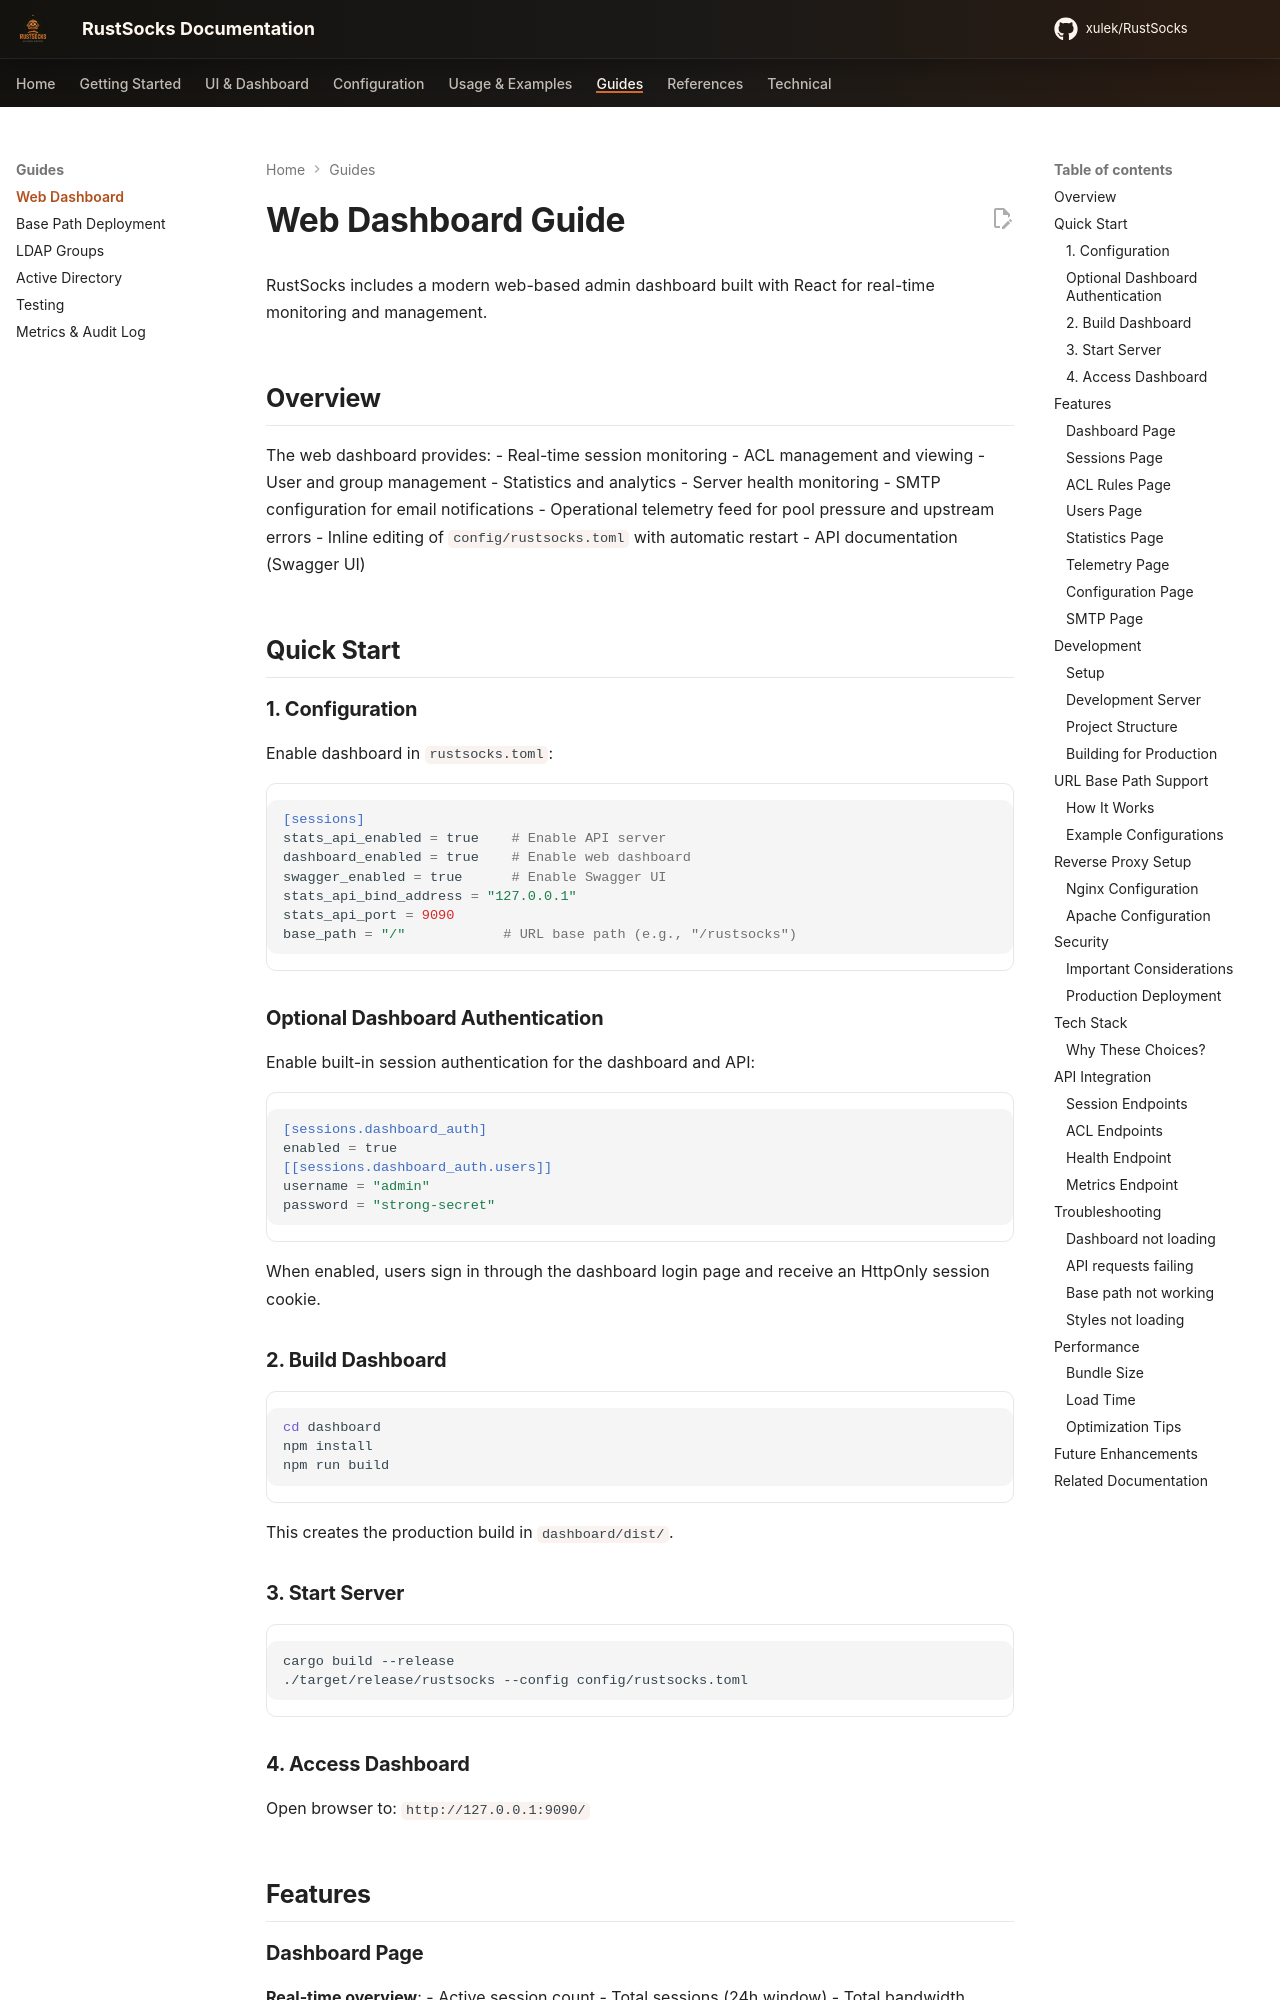

repository: xulek/RustSocks · page: guides/web-dashboard/index.html · generator: mkdocs

# Web Dashboard Guide

RustSocks includes a modern web-based admin dashboard built with React for real-time monitoring and management.

## Overview

The web dashboard provides:
- Real-time session monitoring
- ACL management and viewing
- User and group management
- Statistics and analytics
- Server health monitoring
- SMTP configuration for email notifications
- Operational telemetry feed for pool pressure and upstream errors
- Inline editing of `config/rustsocks.toml` with automatic restart
- API documentation (Swagger UI)

## Quick Start

### 1. Configuration

Enable dashboard in `rustsocks.toml`:

```toml
[sessions]
stats_api_enabled = true    # Enable API server
dashboard_enabled = true    # Enable web dashboard
swagger_enabled = true      # Enable Swagger UI
stats_api_bind_address = "127.0.0.1"
stats_api_port = 9090
base_path = "/"            # URL base path (e.g., "/rustsocks")
```

### Optional Dashboard Authentication

Enable built-in session authentication for the dashboard and API:

```toml
[sessions.dashboard_auth]
enabled = true
[[sessions.dashboard_auth.users]]
username = "admin"
password = "strong-secret"
```

When enabled, users sign in through the dashboard login page and receive an HttpOnly session cookie.

### 2. Build Dashboard

```bash
cd dashboard
npm install
npm run build
```

This creates the production build in `dashboard/dist/`.

### 3. Start Server

```bash
cargo build --release
./target/release/rustsocks --config config/rustsocks.toml
```

### 4. Access Dashboard

Open browser to: `http://127.0.0.1:9090/`

## Features

### Dashboard Page

**Real-time overview**:
- Active session count
- Total sessions (24h window)
- Total bandwidth (sent/received)
- Top users by bandwidth
- Top destinations by session count
- Auto-refresh every 5 seconds

### Sessions Page

**Live session monitoring**:
- Toggle between Active and History views
- Real-time updates for active sessions
- Session details: user, source, destination, protocol
- Traffic metrics: bytes/packets sent/received
- Duration and status
- Refresh button for manual updates
